Run: headless pygame with SDL's dummy video driver; simulated clock (each Clock.tick advances the game by its frame time, no real sleeping); random seed 0; keys injected as events and as key.get_pressed() state; no mouse input.
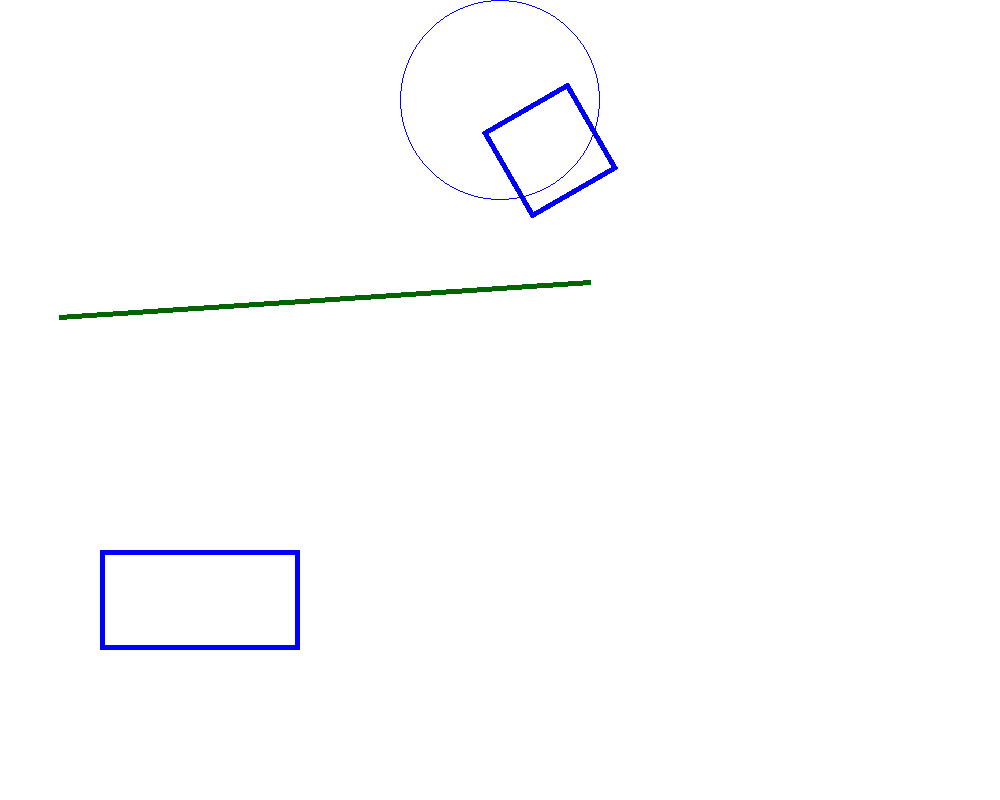
Frame 1 of 4 · flips 1–60 · no input
Frame 2 of 4 · flips 61–180 · tapped SPACE, RETURN · held RIGHT (→), D · screen unchanged from frame 1, image omitted
Frame 3 of 4 · flips 181–300 · held DOWN (↓), S · screen unchanged from frame 2, image omitted
Frame 4 of 4 · flips 301–420 · held LEFT (←), A, UP (↑), W · screen unchanged from frame 3, image omitted

The pygame program that drew these frames:

import pygame
import math
pygame.init()
screen = pygame.display.set_mode((1000, 800))
pygame.display.set_caption('Dynamic Drawing')
clock = pygame.time.Clock()
color = (0, 0, 0)
line_width = 1
commands = []
figures = {}

commands.append(('SET_COLOR', (0, 0, 0)))
commands.append(('DRAW_LINE', (200, 300), (400, 400), 'line1'))
commands.append(('SET_LINE_WIDTH', 5))
commands.append(('SET_COLOR', (255, 0, 0)))
commands.append(('DRAW_LINE', (600, 600), (100, 600), 'line1'))
commands.append(('SET_COLOR', (0, 100, 0)))
commands.append(('DRAW_LINE', (150, 500), (500, 100), 'line1'))
commands.append(('SET_COLOR', (0, 0, 255)))
commands.append(('DRAW_RECTANGLE', (150, 500), 100, 200, 'rectangle1'))
commands.append(('SET_LINE_WIDTH', 1))
commands.append(('DRAW_CIRCLE', (500, 100), 100, 'circle1'))
commands.append(('SET_LINE_WIDTH', 5))
commands.append(('DRAW_SQUARE', (500, 100), 100, 'square1'))
commands.append(('ROTATE', 'line1', 45))
commands.append(('ROTATE', 'rectangle1', 90))
commands.append(('ROTATE', 'square1', 30))
commands.append(('ROTATE', 'circle1', 60))

running = True
index = 0
screen.fill((255, 255, 255))
while running:
    for event in pygame.event.get():
        if event.type == pygame.QUIT:
            running = False

    if index < len(commands):
        cmd = commands[index]
        screen.fill((255, 255, 255))
        if cmd[0] == 'SET_COLOR':
            color = cmd[1]
        elif cmd[0] == 'SET_LINE_WIDTH':
            line_width = cmd[1]
        elif cmd[0] == 'DRAW_POINT':
            name = cmd[2]
            figures[name] = {'type': 'point', 'position': cmd[1], 'color': color, 'line_width': line_width}
            pygame.draw.circle(screen, color, cmd[1], line_width)
        elif cmd[0] == 'DRAW_LINE':
            name = cmd[3]
            figures[name] = {'type': 'line', 'start': cmd[1], 'end': cmd[2], 'color': color, 'line_width': line_width}
            pygame.draw.line(screen, color, cmd[1], cmd[2], line_width)
        elif cmd[0] == 'DRAW_RECTANGLE':
            name = cmd[4]
            rect = pygame.Rect(cmd[1][0], cmd[1][1], cmd[2], cmd[3])
            figures[name] = {'type': 'rectangle', 'rect': rect, 'color': color, 'line_width': line_width}
            pygame.draw.rect(screen, color, rect, line_width)
        elif cmd[0] == 'DRAW_SQUARE':
            name = cmd[3]
            rect = pygame.Rect(cmd[1][0], cmd[1][1], cmd[2], cmd[2])
            figures[name] = {'type': 'square', 'rect': rect, 'color': color, 'line_width': line_width}
            pygame.draw.rect(screen, color, rect, line_width)
        elif cmd[0] == 'DRAW_CIRCLE':
            name = cmd[3]
            figures[name] = {'type': 'circle', 'center': cmd[1], 'radius': cmd[2], 'color': color, 'line_width': line_width}
            pygame.draw.circle(screen, color, cmd[1], cmd[2], line_width)
        elif cmd[0] == 'ROTATE':
            name = cmd[1]
            angle = cmd[2]
            if name in figures:
                figure = figures[name]
                if figure['type'] == 'line':
                    # Rotate line around its midpoint
                    sx, sy = figure['start']
                    ex, ey = figure['end']
                    mx = (sx + ex) / 2
                    my = (sy + ey) / 2
                    def rotate_point(x, y):
                        x -= mx
                        y -= my
                        radians = math.radians(angle)
                        x_new = x * math.cos(radians) - y * math.sin(radians) + mx
                        y_new = x * math.sin(radians) + y * math.cos(radians) + my
                        return x_new, y_new
                    figure['start'] = rotate_point(sx, sy)
                    figure['end'] = rotate_point(ex, ey)
                elif figure['type'] == 'rectangle' or figure['type'] == 'square':
                    # Rotate rectangle or square
                    rect = figure['rect']
                    image = pygame.Surface((rect.width, rect.height), pygame.SRCALPHA)
                    pygame.draw.rect(image, color, pygame.Rect(0, 0, rect.width, rect.height), line_width)
                    rotated_image = pygame.transform.rotate(image, angle)
                    new_rect = rotated_image.get_rect(center=rect.center)
                    figure['image'] = rotated_image
                    figure['rect'] = new_rect
                elif figure['type'] == 'circle':
                    # Rotating a circle has no visual effect
                    pass
            else:
                print('Figure not found:', name)
        # Redraw all figures
        for fig in figures.values():
            fig_color = fig.get('color', (0, 0, 0))
            fig_line_width = fig.get('line_width', 1)
            if fig['type'] == 'point':
                pygame.draw.circle(screen, fig_color, fig['position'], fig_line_width)
            elif fig['type'] == 'line':
                pygame.draw.line(screen, fig_color, fig['start'], fig['end'], fig_line_width)
            elif fig['type'] == 'rectangle' or fig['type'] == 'square':
                if 'image' in fig:
                    screen.blit(fig['image'], fig['rect'])
                else:
                    pygame.draw.rect(screen, fig_color, fig['rect'], fig_line_width)
            elif fig['type'] == 'circle':
                pygame.draw.circle(screen, fig_color, fig['center'], fig['radius'], fig_line_width)
        index += 1

    pygame.display.flip()
    clock.tick(5)

pygame.quit()
